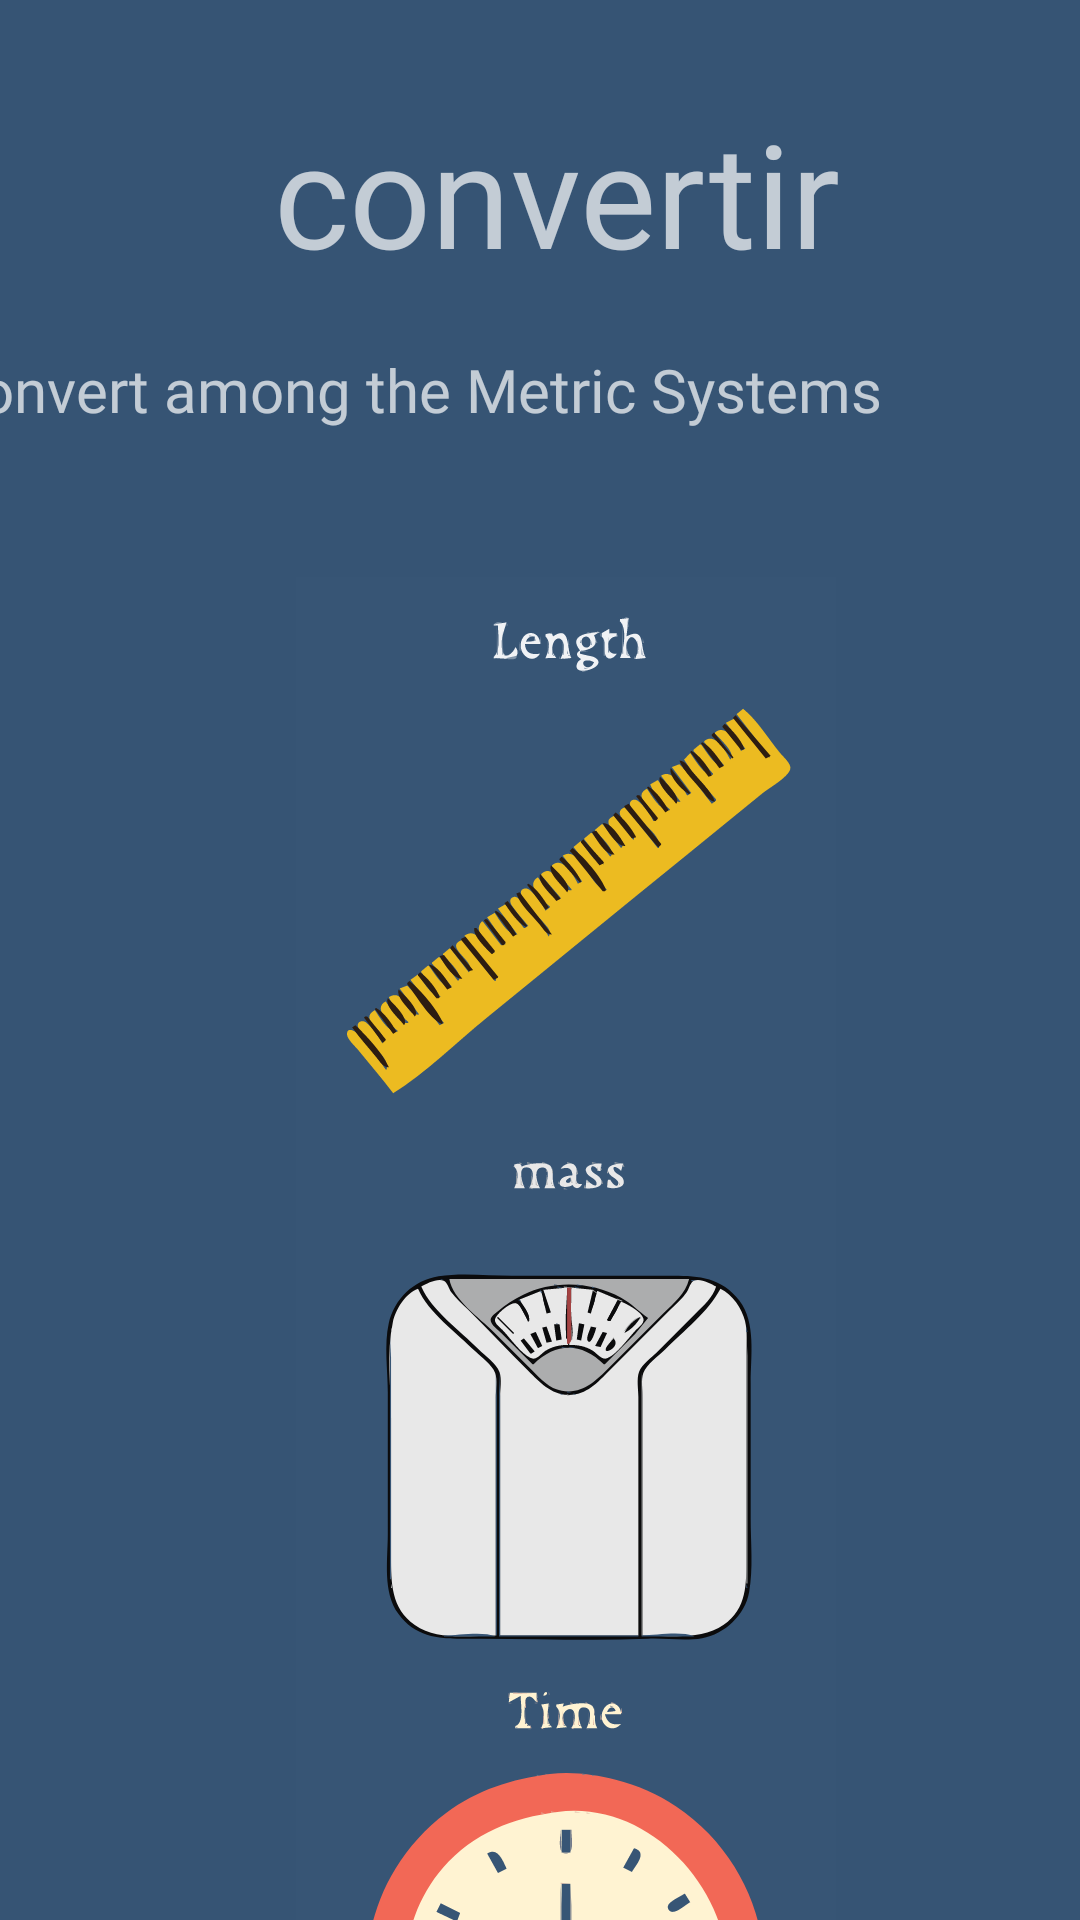

Write the Android layout XML for this screen, with the resource values it uses.
<!-- AndroidManifest.xml: application theme Theme.MetricConvert -->
<!-- res/layout/activity_home_screen.xml -->
<?xml version="1.0" encoding="utf-8"?>
<androidx.constraintlayout.widget.ConstraintLayout xmlns:android="http://schemas.android.com/apk/res/android"
    xmlns:app="http://schemas.android.com/apk/res-auto"
    xmlns:tools="http://schemas.android.com/tools"
    android:layout_width="match_parent"
    android:layout_height="match_parent"
    android:background="#365474"
    tools:context=".HomeScreen"
    tools:ignore="Overdraw">

    <TextView
        android:id="@+id/textView2"
        android:layout_width="wrap_content"
        android:layout_height="wrap_content"
        android:layout_marginTop="32dp"
        android:fontFamily="@font/almendra_sc"
        android:text=" convertir"
        android:textSize="48sp"
        app:layout_constraintEnd_toEndOf="parent"
        app:layout_constraintHorizontal_bias="0.497"
        app:layout_constraintStart_toStartOf="parent"
        app:layout_constraintTop_toTopOf="parent"
        tools:ignore="HardcodedText" />

    <TextView
        android:id="@+id/textView3"
        android:layout_width="380dp"
        android:layout_height="76dp"
        android:layout_marginTop="20dp"
        android:fontFamily="@font/almendra_sc"
        android:text="Convert among the Metric Systems"
        android:textSize="20sp"
        app:layout_constraintEnd_toEndOf="parent"
        app:layout_constraintHorizontal_bias="1.0"
        app:layout_constraintStart_toStartOf="parent"
        app:layout_constraintTop_toBottomOf="@+id/textView2"
        tools:ignore="HardcodedText" />

    <LinearLayout
        android:layout_width="408dp"
        android:layout_height="568dp"
        android:layout_marginTop="96dp"
        android:orientation="vertical"
        app:layout_constraintEnd_toEndOf="parent"
        app:layout_constraintHorizontal_bias="0.333"
        app:layout_constraintStart_toStartOf="parent"
        app:layout_constraintTop_toBottomOf="@+id/textView2">

        <ImageButton
            android:id="@+id/image_button"
            android:layout_width="wrap_content"
            android:layout_height="wrap_content"
            android:layout_gravity="center_horizontal"
            android:contentDescription="TODO"
            android:padding="0dp"
            app:srcCompat="@drawable/ruler" />

        <ImageButton
            android:id="@+id/mass_button"
            android:layout_width="wrap_content"
            android:layout_height="wrap_content"
            android:layout_gravity="center_horizontal"
            android:contentDescription="TODO"
            android:padding="0dp"
            app:srcCompat="@drawable/mass" />

        <ImageButton
            android:id="@+id/time_button"
            android:layout_width="wrap_content"
            android:layout_height="wrap_content"
            android:layout_gravity="center_horizontal"
            android:contentDescription="TODO"
            android:padding="0dp"
            app:srcCompat="@drawable/time" />

    </LinearLayout>

</androidx.constraintlayout.widget.ConstraintLayout>
<!-- resources referenced by this layout -->
<resources>
  <!-- drawable mass: vector/xml drawable (drawable, 117267 chars, omitted) -->
  <!-- drawable ruler: vector/xml drawable (drawable, 125259 chars, omitted) -->
  <!-- drawable time: vector/xml drawable (drawable, 108169 chars, omitted) -->
  <style name="Theme.MetricConvert" parent="Theme.Design.NoActionBar">
          
          <item name="colorPrimary">@color/purple_500</item>
          <item name="colorPrimaryVariant">@color/purple_700</item>
          <item name="colorOnPrimary">@color/white</item>
          
          <item name="colorSecondary">@color/teal_200</item>
          <item name="colorSecondaryVariant">@color/teal_700</item>
          <item name="colorOnSecondary">@color/black</item>
          
          <item name="android:statusBarColor">?attr/colorPrimaryVariant</item>
          
      </style>
  <!-- not gathered from this repository: default colours our renderer supplied (Android Studio template values) -->
  <color name="purple_500">#FF6200EE</color>
  <color name="purple_700">#FF3700B3</color>
  <color name="teal_200">#FF03DAC5</color>
  <color name="teal_700">#FF018786</color>
  <color name="black">#FF000000</color>
  <color name="white">#FFFFFFFF</color>
</resources>
